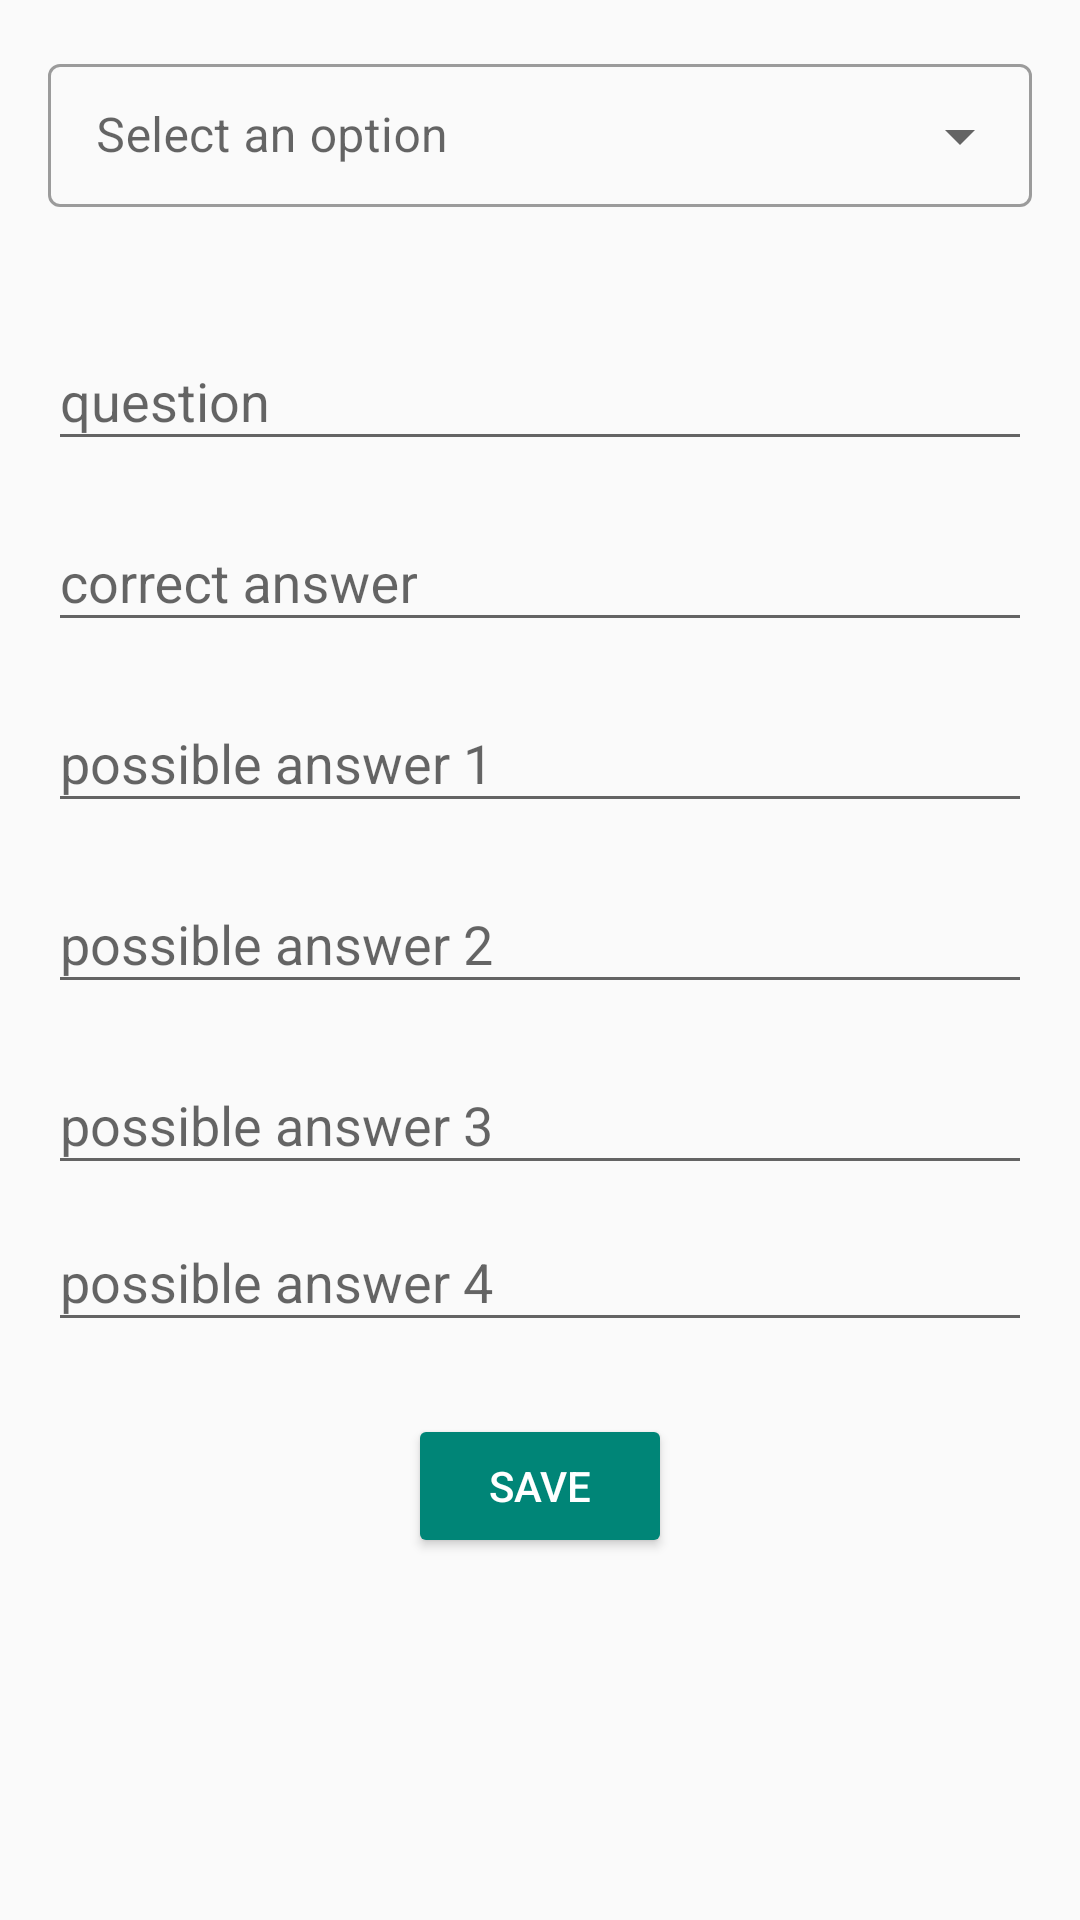

Produce the Android XML layout that renders to this screen, including the resource entries it uses.
<!-- AndroidManifest.xml: application theme Theme.AndyApp -->
<!-- res/layout/fragment_admin.xml -->
<?xml version="1.0" encoding="utf-8"?>
<androidx.constraintlayout.widget.ConstraintLayout xmlns:android="http://schemas.android.com/apk/res/android"
    xmlns:app="http://schemas.android.com/apk/res-auto"
    xmlns:tools="http://schemas.android.com/tools"
    android:layout_width="match_parent"
    android:layout_height="match_parent"
    tools:context=".presentation.admin.AdminFragment">

    <com.google.android.material.textfield.TextInputLayout
        android:id="@+id/spinner"
        style="@style/Widget.MaterialComponents.TextInputLayout.OutlinedBox.Dense.ExposedDropdownMenu"
        android:layout_width="match_parent"
        android:layout_height="wrap_content"
        android:layout_marginStart="16dp"
        android:layout_marginTop="16dp"
        android:layout_marginEnd="16dp"
        app:layout_constraintEnd_toEndOf="parent"
        app:layout_constraintStart_toStartOf="parent"
        app:layout_constraintTop_toTopOf="parent">

        <AutoCompleteTextView
            android:id="@+id/tvAutoComplete"
            android:layout_width="match_parent"
            android:layout_height="wrap_content"
            android:hint="Select an option"
            android:editable="false"
            android:inputType="none" />
    </com.google.android.material.textfield.TextInputLayout>

    <com.google.android.material.textfield.TextInputLayout
        android:id="@+id/textInputLayout12"
        android:layout_width="0dp"
        android:layout_height="wrap_content"
        android:layout_marginStart="16dp"
        android:layout_marginTop="8dp"
        android:layout_marginEnd="16dp"
        app:layout_constraintEnd_toEndOf="parent"
        app:layout_constraintStart_toStartOf="parent"
        app:layout_constraintTop_toBottomOf="@+id/textInputLayout16">

        <com.google.android.material.textfield.TextInputEditText
            android:id="@+id/tilCorrectAnswer"
            android:layout_width="match_parent"
            android:layout_height="wrap_content"
            android:hint="correct answer" />
    </com.google.android.material.textfield.TextInputLayout>

    <com.google.android.material.textfield.TextInputLayout
        android:id="@+id/textInputLayout13"
        android:layout_width="0dp"
        android:layout_height="wrap_content"
        android:layout_marginStart="16dp"
        android:layout_marginTop="8dp"
        android:layout_marginEnd="16dp"
        app:layout_constraintEnd_toEndOf="parent"
        app:layout_constraintStart_toStartOf="parent"
        app:layout_constraintTop_toBottomOf="@+id/textInputLayout12">

        <com.google.android.material.textfield.TextInputEditText
            android:id="@+id/tilPossibleAnswer1"
            android:layout_width="match_parent"
            android:layout_height="wrap_content"
            android:hint="possible answer 1" />
    </com.google.android.material.textfield.TextInputLayout>

    <com.google.android.material.textfield.TextInputLayout
        android:id="@+id/textInputLayout14"
        android:layout_width="0dp"
        android:layout_height="wrap_content"
        android:layout_marginStart="16dp"
        android:layout_marginTop="8dp"
        android:layout_marginEnd="16dp"
        app:layout_constraintEnd_toEndOf="parent"
        app:layout_constraintStart_toStartOf="parent"
        app:layout_constraintTop_toBottomOf="@+id/textInputLayout13">

        <com.google.android.material.textfield.TextInputEditText
            android:id="@+id/tilPossibleAnswer2"
            android:layout_width="match_parent"
            android:layout_height="wrap_content"
            android:hint="possible answer 2" />
    </com.google.android.material.textfield.TextInputLayout>

    <com.google.android.material.textfield.TextInputLayout
        android:id="@+id/textInputLayout15"
        android:layout_width="0dp"
        android:layout_height="wrap_content"
        android:layout_marginStart="16dp"
        android:layout_marginTop="8dp"
        android:layout_marginEnd="16dp"
        app:layout_constraintEnd_toEndOf="parent"
        app:layout_constraintStart_toStartOf="parent"
        app:layout_constraintTop_toBottomOf="@+id/textInputLayout14">

        <com.google.android.material.textfield.TextInputEditText
            android:id="@+id/tilPossibleAnswer3"
            android:layout_width="match_parent"
            android:layout_height="wrap_content"
            android:hint="possible answer 3" />
    </com.google.android.material.textfield.TextInputLayout>

    <com.google.android.material.textfield.TextInputLayout
        android:id="@+id/textInputLayout17"
        android:layout_width="0dp"
        android:layout_height="wrap_content"
        android:layout_marginStart="16dp"
        android:layout_marginEnd="16dp"
        app:layout_constraintEnd_toEndOf="parent"
        app:layout_constraintStart_toStartOf="parent"
        app:layout_constraintTop_toBottomOf="@+id/textInputLayout15">

        <com.google.android.material.textfield.TextInputEditText
            android:id="@+id/tilPossibleAnswer4"
            android:layout_width="match_parent"
            android:layout_height="wrap_content"
            android:hint="possible answer 4" />
    </com.google.android.material.textfield.TextInputLayout>

    <com.google.android.material.textfield.TextInputLayout
        android:id="@+id/textInputLayout16"
        android:layout_width="0dp"
        android:layout_height="wrap_content"
        android:layout_marginStart="16dp"
        android:layout_marginTop="32dp"
        android:layout_marginEnd="16dp"
        app:layout_constraintEnd_toEndOf="parent"
        app:layout_constraintStart_toStartOf="parent"
        app:layout_constraintTop_toBottomOf="@+id/spinner">

        <com.google.android.material.textfield.TextInputEditText
            android:id="@+id/tilQuestion"
            android:layout_width="match_parent"
            android:layout_height="wrap_content"
            android:hint="question" />
    </com.google.android.material.textfield.TextInputLayout>

    <Button
        style="@style/Widget.AppCompat.Button.Colored"
        android:id="@+id/btnSave"
        android:layout_width="wrap_content"
        android:layout_height="wrap_content"
        android:layout_marginTop="24dp"
        android:text="save"
        app:layout_constraintEnd_toEndOf="parent"
        app:layout_constraintStart_toStartOf="parent"
        app:layout_constraintTop_toBottomOf="@+id/textInputLayout17" />
</androidx.constraintlayout.widget.ConstraintLayout>
<!-- resources referenced by this layout -->
<resources>
  <style name="Theme.AndyApp" parent="Theme.MaterialComponents.DayNight.NoActionBar.Bridge">
          
          <item name="colorPrimary">@color/purple_500</item>
          <item name="colorPrimaryVariant">@color/purple_700</item>
          <item name="colorOnPrimary">@color/white</item>
          
          <item name="colorSecondary">@color/teal_200</item>
          <item name="colorSecondaryVariant">@color/teal_700</item>
          <item name="colorOnSecondary">@color/black</item>
          
          <item name="android:statusBarColor" tools:targetApi="l">?attr/colorPrimaryVariant</item>
          
      </style>
  <!-- not gathered from this repository: default colours our renderer supplied (Android Studio template values) -->
  <color name="purple_500">#FF6200EE</color>
  <color name="purple_700">#FF3700B3</color>
  <color name="teal_200">#FF03DAC5</color>
  <color name="teal_700">#FF018786</color>
  <color name="black">#FF000000</color>
  <color name="white">#FFFFFFFF</color>
</resources>
